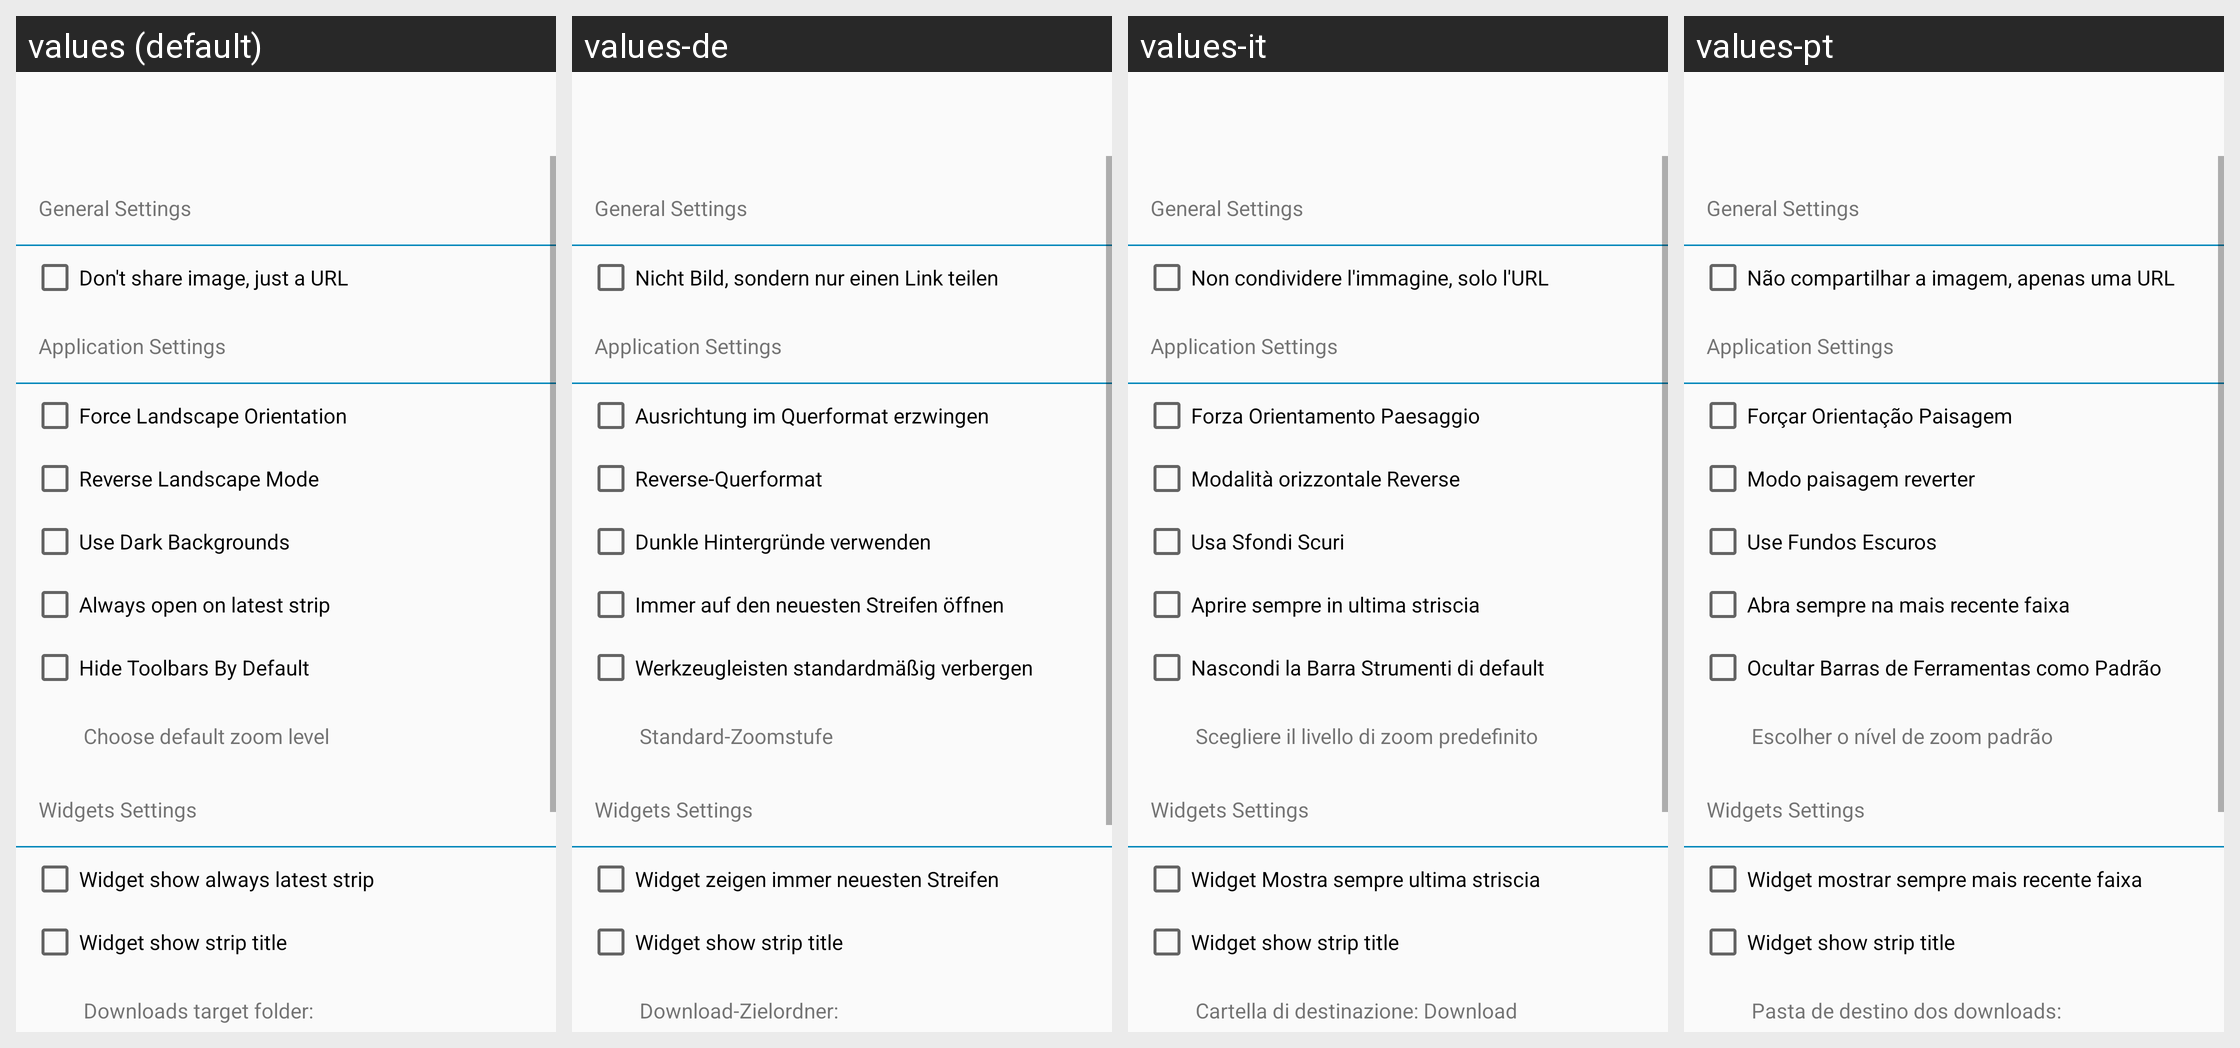

Strings drawn on this Android screen and how each of the app's shown locales translates them:
Android screen res/layout/preferences.xml rendered under 4 locales, left to right: values (default), values-de, values-it, values-pt. Device: Nexus 5 (rendered at 1080×1920; each locale shown at half size, 540×960, under a caption strip naming it); theme AppThemeLight.
Other locales in the repository, not shown: values-cs, values-es, values-fr, values-ru, values-sv.
Strings drawn on this screen, with the default value and each locale's value (text and hints the layout hard-codes, and strings that could not be matched under every locale, appear in the picture but are not listed):

pref_title_general_settings
  values: General Settings
  values-de: General Settings
  values-it: General Settings
  values-pt: General Settings

pref_share_image
  values: Don't share image, just a URL
  values-de: Nicht Bild, sondern nur einen Link teilen
  values-it: Non condividere l'immagine, solo l'URL
  values-pt: Não compartilhar a imagem, apenas uma URL

pref_title_application_settings
  values: Application Settings
  values-de: Application Settings
  values-it: Application Settings
  values-pt: Application Settings

pref_force_landscape
  values: Force Landscape Orientation
  values-de: Ausrichtung im Querformat erzwingen
  values-it: Forza Orientamento Paesaggio
  values-pt: Forçar Orientação Paisagem

pref_reverse_landscape
  values: Reverse Landscape Mode
  values-de: Reverse-Querformat
  values-it: Modalità orizzontale Reverse
  values-pt: Modo paisagem reverter

pref_force_dark_background
  values: Use Dark Backgrounds
  values-de: Dunkle Hintergründe verwenden
  values-it: Usa Sfondi Scuri
  values-pt: Use Fundos Escuros

pref_open_at_latest_strip
  values: Always open on latest strip
  values-de: Immer auf den neuesten Streifen öffnen
  values-it: Aprire sempre in ultima striscia
  values-pt: Abra sempre na mais recente faixa

pref_hide_toolbars
  values: Hide Toolbars By Default
  values-de: Werkzeugleisten standardmäßig verbergen
  values-it: Nascondi la Barra Strumenti di default
  values-pt: Ocultar Barras de Ferramentas como Padrão

pref_default_zoom_level
  values: Choose default zoom level
  values-de: Standard-Zoomstufe
  values-it: Scegliere il livello di zoom predefinito
  values-pt: Escolher o nível de zoom padrão

pref_title_widget_settings
  values: Widgets Settings
  values-de: Widgets Settings
  values-it: Widgets Settings
  values-pt: Widgets Settings

pref_widget_always_latest
  values: Widget show always latest strip
  values-de: Widget zeigen immer neuesten Streifen
  values-it: Widget Mostra sempre ultima striscia
  values-pt: Widget mostrar sempre mais recente faixa

pref_widget_show_title
  values: Widget show strip title
  values-de: Widget show strip title  [not translated; the default value is used]
  values-it: Widget show strip title  [not translated; the default value is used]
  values-pt: Widget show strip title  [not translated; the default value is used]

pref_download_path
  values: Downloads target folder:
  values-de: Download-Zielordner:
  values-it: Cartella di destinazione: Download
  values-pt: Pasta de destino dos downloads:
